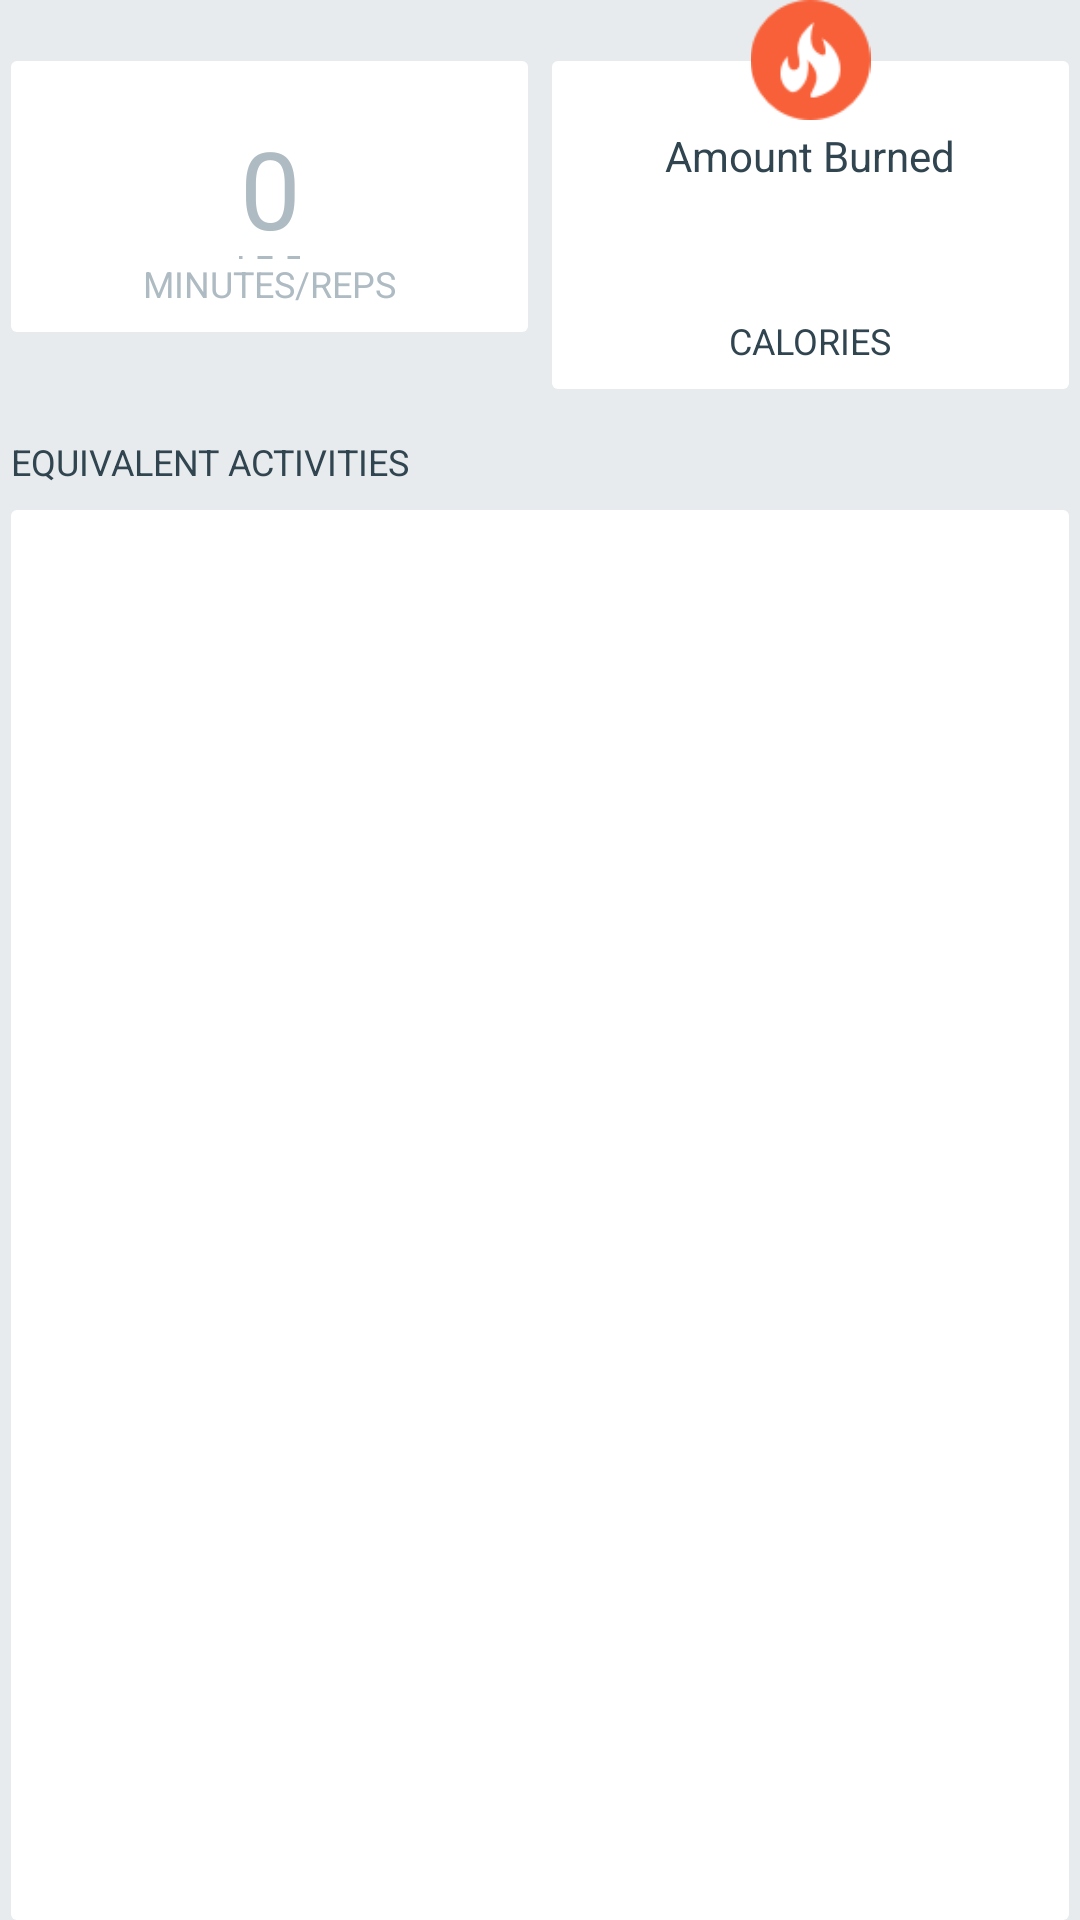

Produce the Android XML layout that renders to this screen, including the resource entries it uses.
<!-- AndroidManifest.xml: application theme AppTheme -->
<!-- res/layout/content_main.xml -->
<?xml version="1.0" encoding="utf-8"?>
<RelativeLayout
    android:id="@+id/container_main"
    xmlns:android="http://schemas.android.com/apk/res/android"
    xmlns:tools="http://schemas.android.com/tools"
    xmlns:app="http://schemas.android.com/apk/res-auto"
    android:layout_width="match_parent"
    android:layout_height="match_parent"
    android:paddingLeft="@dimen/activity_horizontal_margin"
    android:paddingRight="@dimen/activity_horizontal_margin"
    android:paddingTop="@dimen/activity_vertical_margin"
    android:paddingBottom="@dimen/activity_vertical_margin"
    android:background="@drawable/app_background"
    app:layout_behavior="@string/appbar_scrolling_view_behavior"
    tools:showIn="@layout/activity_main"
    tools:context="com.example.lily.caloriecalculator.MainActivity">


    <LinearLayout
        android:layout_width="match_parent"
        android:layout_height="match_parent"
        android:orientation="vertical">
        <LinearLayout
            android:layout_width="match_parent"
            android:layout_height="wrap_content">
            <RelativeLayout
                android:layout_width="0dp"
                android:layout_height="wrap_content"
                android:layout_weight="1">
                <LinearLayout
                    android:id="@+id/conversion_left"
                    android:layout_below="@+id/active_icon"
                    android:layout_width="match_parent"
                    android:layout_height="wrap_content"
                    android:gravity="center_horizontal"
                    android:orientation="vertical"
                    android:layout_marginLeft="4dp"
                    android:layout_marginRight="4dp"
                    android:layout_marginTop="-20dp"
                    android:paddingTop="22dp"
                    android:background="@drawable/rounded_section">
                    <Spinner
                        android:id="@+id/activity_list"
                        android:layout_width="wrap_content"
                        android:layout_height="wrap_content"
                        android:background="@drawable/dotted_border"/>
                    <EditText
                        style="@style/LargeNumerals"
                        android:id="@+id/activity_quantity"
                        android:layout_width="wrap_content"
                        android:layout_height="wrap_content"
                        android:inputType="numberDecimal"
                        android:hint="0"
                        android:background="@drawable/dotted_border"/>
                    <LinearLayout
                        android:layout_width="match_parent"
                        android:layout_height="wrap_content"
                        android:gravity="center_horizontal">
                        <TextView
                            android:layout_width="wrap_content"
                            android:layout_height="wrap_content"
                            android:text="Minutes"
                            android:id="@+id/minutes_text"
                            style="@style/CapsSubHeaderLight"/>
                        <TextView
                            android:layout_width="wrap_content"
                            android:layout_height="wrap_content"
                            android:text="/"
                            style="@style/CapsSubHeaderLight"/>
                        <TextView
                            android:layout_width="wrap_content"
                            android:layout_height="wrap_content"
                            android:text="Reps"
                            android:id="@+id/reps_text"
                            style="@style/CapsSubHeaderLight"/>
                    </LinearLayout>
                </LinearLayout>
                <ImageView
                    android:layout_width="match_parent"
                    android:layout_height="40dp"
                    android:layout_gravity="center"
                    android:id="@id/active_icon" />
            </RelativeLayout>
            <RelativeLayout
                android:layout_width="0dp"
                android:layout_height="wrap_content"
                android:layout_weight="1">
                <LinearLayout
                    android:id="@+id/conversion_right"
                    android:layout_below="@+id/calorie_icon"
                    android:gravity="center_horizontal"
                    android:layout_width="match_parent"
                    android:layout_height="wrap_content"
                    android:orientation="vertical"
                    android:layout_marginLeft="4dp"
                    android:layout_marginRight="4dp"
                    android:layout_marginTop="-20dp"
                    android:paddingTop="22dp"
                    android:background="@drawable/rounded_section">
                    <TextView
                        android:layout_width="wrap_content"
                        android:layout_height="wrap_content"
                        android:textSize="14sp"
                        android:paddingBottom="2dp"
                        android:text="Amount Burned"/>
                    <TextView
                        style="@style/LargeNumerals"
                        android:id="@+id/burned"
                        android:layout_width="wrap_content"
                        android:layout_height="wrap_content" />
                    <TextView
                        style="@style/CapsSubHeader"
                        android:layout_width="wrap_content"
                        android:layout_height="wrap_content"
                        android:text="Calories"/>
                </LinearLayout>
                <ImageView
                    android:id="@id/calorie_icon"
                    android:layout_width="match_parent"
                    android:layout_height="40dp"
                    android:layout_gravity="center"
                    android:src="@drawable/calories" />
            </RelativeLayout>
        </LinearLayout>
       <LinearLayout
           android:layout_width="match_parent"
           android:layout_height="0dp"
           android:layout_weight="1"
           android:layout_marginRight="4dp"
           android:layout_marginLeft="4dp"
           android:orientation="vertical">
           <TextView
               android:layout_width="match_parent"
               android:layout_height="wrap_content"
               style="@style/CapsSubHeader"
               android:paddingTop="16dp"
               android:paddingBottom="8dp"
               android:text="Equivalent Activities"/>
           <LinearLayout
               android:layout_width="match_parent"
               android:layout_height="0dp"
               android:layout_weight="1"
               android:background="@drawable/rounded_section">
               <ScrollView
                   android:layout_width="match_parent"
                   android:layout_height="match_parent"
                   android:fillViewport="true">
                   <LinearLayout
                       android:id="@+id/exercise_list"
                       android:orientation="vertical"
                       android:layout_width="match_parent"
                       android:layout_height="wrap_content" />
               </ScrollView>
           </LinearLayout>
       </LinearLayout>
    </LinearLayout>
</RelativeLayout>
<!-- res/layout/activity_main.xml (included above) -->
<?xml version="1.0" encoding="utf-8"?>
<android.support.design.widget.CoordinatorLayout
    xmlns:android="http://schemas.android.com/apk/res/android"
    xmlns:app="http://schemas.android.com/apk/res-auto"
    xmlns:tools="http://schemas.android.com/tools"
    android:layout_width="match_parent"
    android:layout_height="match_parent"
    android:fitsSystemWindows="true"
    tools:context="com.example.lily.caloriecalculator.MainActivity">

    <android.support.design.widget.AppBarLayout
        android:layout_height="wrap_content"
        android:layout_width="match_parent"
        android:theme="@style/AppTheme.AppBarOverlay">

        <android.support.v7.widget.Toolbar
            android:id="@+id/toolbar"
            android:layout_width="match_parent"
            android:layout_height="?attr/actionBarSize"
            android:background="?attr/colorPrimary"
            app:popupTheme="@style/AppTheme.PopupOverlay" />

    </android.support.design.widget.AppBarLayout>

    <include layout="@layout/content_main"/>

</android.support.design.widget.CoordinatorLayout>
<!-- resources referenced by this layout -->
<resources>
  <!-- drawable app_background (drawable) -->
  <?xml version="1.0" encoding="utf-8"?>
  <shape xmlns:android="http://schemas.android.com/apk/res/android">
      <solid android:color="@color/lightest_gray"></solid>
  </shape>
  <!-- drawable calories: png bitmap (drawable, 2462 bytes) -->
  <!-- drawable dotted_border (drawable) -->
  <?xml version="1.0" encoding="utf-8"?>
  <layer-list xmlns:android="http://schemas.android.com/apk/res/android" >
      <item>
          <shape>
              <stroke
                  android:dashGap="5dp"
                  android:dashWidth="5dp"
                  android:width="1dp"
                  android:color="@color/lighter_gray" />
              <padding
                  android:bottom="1dp"/>
          </shape>
      </item>
      <item>
          <shape android:shape="rectangle">
              <solid android:color="#ffffff" />
          </shape>
      </item>
  </layer-list>
  <!-- drawable rounded_section (drawable) -->
  <?xml version="1.0" encoding="utf-8"?>
  <shape xmlns:android="http://schemas.android.com/apk/res/android">
      <solid android:color="#FFFFFF"></solid>
      <corners android:radius="2dp"></corners>
      <padding android:bottom="8dp"
          android:left="8dp"
          android:right="8dp"
          android:top="8dp">
      </padding>
  </shape>
  <style name="AppTheme.AppBarOverlay" parent="ThemeOverlay.AppCompat.Dark.ActionBar" />
  <style name="AppTheme.PopupOverlay" parent="ThemeOverlay.AppCompat.Light" />
  <style name="CapsSubHeader">
          <item name="android:textAllCaps">true</item>
          <item name="android:textColor">@color/text</item>
          <item name="fontPath">fonts/AvenirNext-Bold.ttf</item>
          <item name="android:textSize">12sp</item>
      </style>
  <style name="CapsSubHeaderLight" parent="CapsSubHeader">
          <item name="android:textColor">@color/lighter_gray</item>
      </style>
  <style name="LargeNumerals">
          <item name="android:textColor">@color/colorAccent</item>
          <item name="android:textSize">36sp</item>
          <item name="android:includeFontPadding">false</item>
          <item name="android:textAlignment">center</item>
          <item name="fontPath">fonts/AvenirNext-Bold.ttf</item>
      </style>
  <style name="AppTheme" parent="Theme.AppCompat.Light.DarkActionBar">
          
          <item name="colorPrimary">@color/colorPrimary</item>
          <item name="colorPrimaryDark">@color/colorPrimaryDark</item>
          <item name="colorAccent">@color/colorAccent</item>
          <item name="android:textColor">@color/text</item>
          <item name="android:textColorHint">@color/lighter_gray</item>
      </style>
  <color name="lightest_gray">#E8EBED</color>
  <color name="lighter_gray">#AEBBC3</color>
  <color name="text">#314550</color>
  <color name="colorAccent">#f76039</color>
  <color name="colorPrimary">#f76039</color>
  <color name="colorPrimaryDark">#f76039</color>
</resources>
